Run: headless pygame with SDL's dummy video driver; simulated clock (each Clock.tick advances the game by its frame time, no real sleeping); random seed 0; keys injected as events and as key.get_pressed() state; no mouse input.
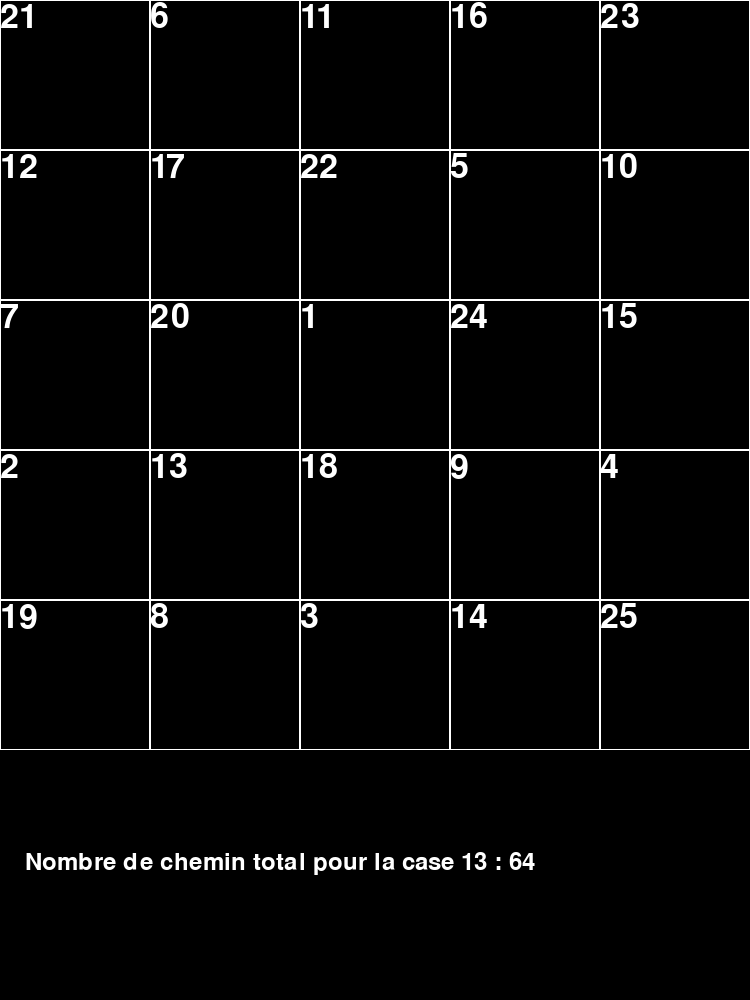
Frame 1 of 4 · flips 1–60 · no input
Frame 2 of 4 · flips 61–180 · tapped SPACE, RETURN · held RIGHT (→), D · screen unchanged from frame 1, image omitted
Frame 3 of 4 · flips 181–300 · held DOWN (↓), S · screen unchanged from frame 2, image omitted
Frame 4 of 4 · flips 301–420 · held LEFT (←), A, UP (↑), W · screen unchanged from frame 3, image omitted

The pygame program that drew these frames:

import random
import pygame
from pygame.locals import *

def graphe(n):
    graph = dict()
    for k in range(n*n) :
        i = k//n # ligne de la case k
        j = k%n # colonne de la case k

        graph[k] = []

        #Met dans le graphe toutes les cases possible pour la case k
        if  0 <= i-2 < n and  0 <= j-1 < n :
            graph[k].append((i-2)*n+(j-1))
        if  0 <= i-2 < n and  0 <= j+1 < n :
            graph[k].append((i-2)*n+(j+1))
        if  0 <= i+2 < n and  0 <= j-1 < n :
            graph[k].append((i+2)*n+(j-1))
        if  0 <= i+2 < n and  0 <= j+1 < n :
            graph[k].append((i+2)*n+(j+1))

        if  0 <= i-1 < n and  0 <= j-2 < n :
            graph[k].append((i-1)*n+(j-2))
        if  0 <= i-1 < n and  0 <= j+2 < n :
            graph[k].append((i-1)*n+(j+2))
        if  0 <= i+1 < n and  0 <= j-2 < n :
            graph[k].append((i+1)*n+(j-2))
        if  0 <= i+1 < n and  0 <= j+2 < n :
            graph[k].append((i+1)*n+(j+2))
    return graph


def cavalier(n):
    g = graphe(n)
    chemins = []
    #Fonction DFS parcours du graphe en profondeur, parcours tous les chemins possible, si la longueur du chemin final
    #est égale à n*n (nombre de case de l'échiquier) le chemin est mis dans une liste qui est retourner a la fin de la boucle
    #Elle retourne également la case de commencement qui est choisis aléatoirement ici
    def parcoursCavalier(case, chemin):
        chemin.append(case)
        if len(chemin)==n*n:
            chemins.append(chemin.copy())
        else:
            voisins = []
            for i in g[case]:
                 if i not in chemin:
                      voisins.append(i)
            for v in voisins:
                if parcoursCavalier(v, chemin):
                    chemins.append(chemin)
                else:
                    chemin.pop()
    case1 = random.randint(0,n*n-1)
    parcoursCavalier(case1, [])
    return chemins, case1

#Affichage du parcours du cavalier avec le module pygame, affiche les cases une par un numéro correspondant a l'ordre de passage d'une case
# et affiche le nombre de chemin total pour la case
def affichage(n, chemin, c):
    pygame.init()
    ecran = pygame.display.set_mode((n*150, n*200))
    pygame.display.set_caption("Chemin du cavalier")

    if len(chemin) > 0:
        num = 1
        parcours = chemin[random.randint(0, len(chemin))-1]
        for case in parcours:
            i, j = case//n, case%n
            pygame.draw.rect(ecran, (255, 255, 255), (j*150, i*150, 150, 150), 1)
            font = pygame.font.SysFont('arial', 50)
            text = font.render(str(num), True, (255, 255, 255))
            ecran.blit(text, (j*150,i*150,150,150))
            pygame.display.flip()
            pygame.time.delay(100)
            num += 1
        font = pygame.font.SysFont('arial', 35)
        text = font.render("Nombre de chemin total pour la case "+ str(c + 1) + " : "+ str(len(chemin)), True, (255, 255, 255))
        ecran.blit(text, (25, n*170))
        pygame.display.flip()
        

    else:
        font = pygame.font.SysFont('arial', 35)
        text = font.render("0 chemin possible pour la case :" + str(c + 1), True, (255, 255, 255))
        ecran.blit(text, (25, 80))
        pygame.display.flip()
    running = True
    while running: 
        for event in pygame.event.get():
            if event.type == pygame.QUIT:
                running = False
        pygame.display.update()
    pygame.quit()
                        

n = 5
chemin, case = cavalier(n)
affichage(n, chemin, case)
